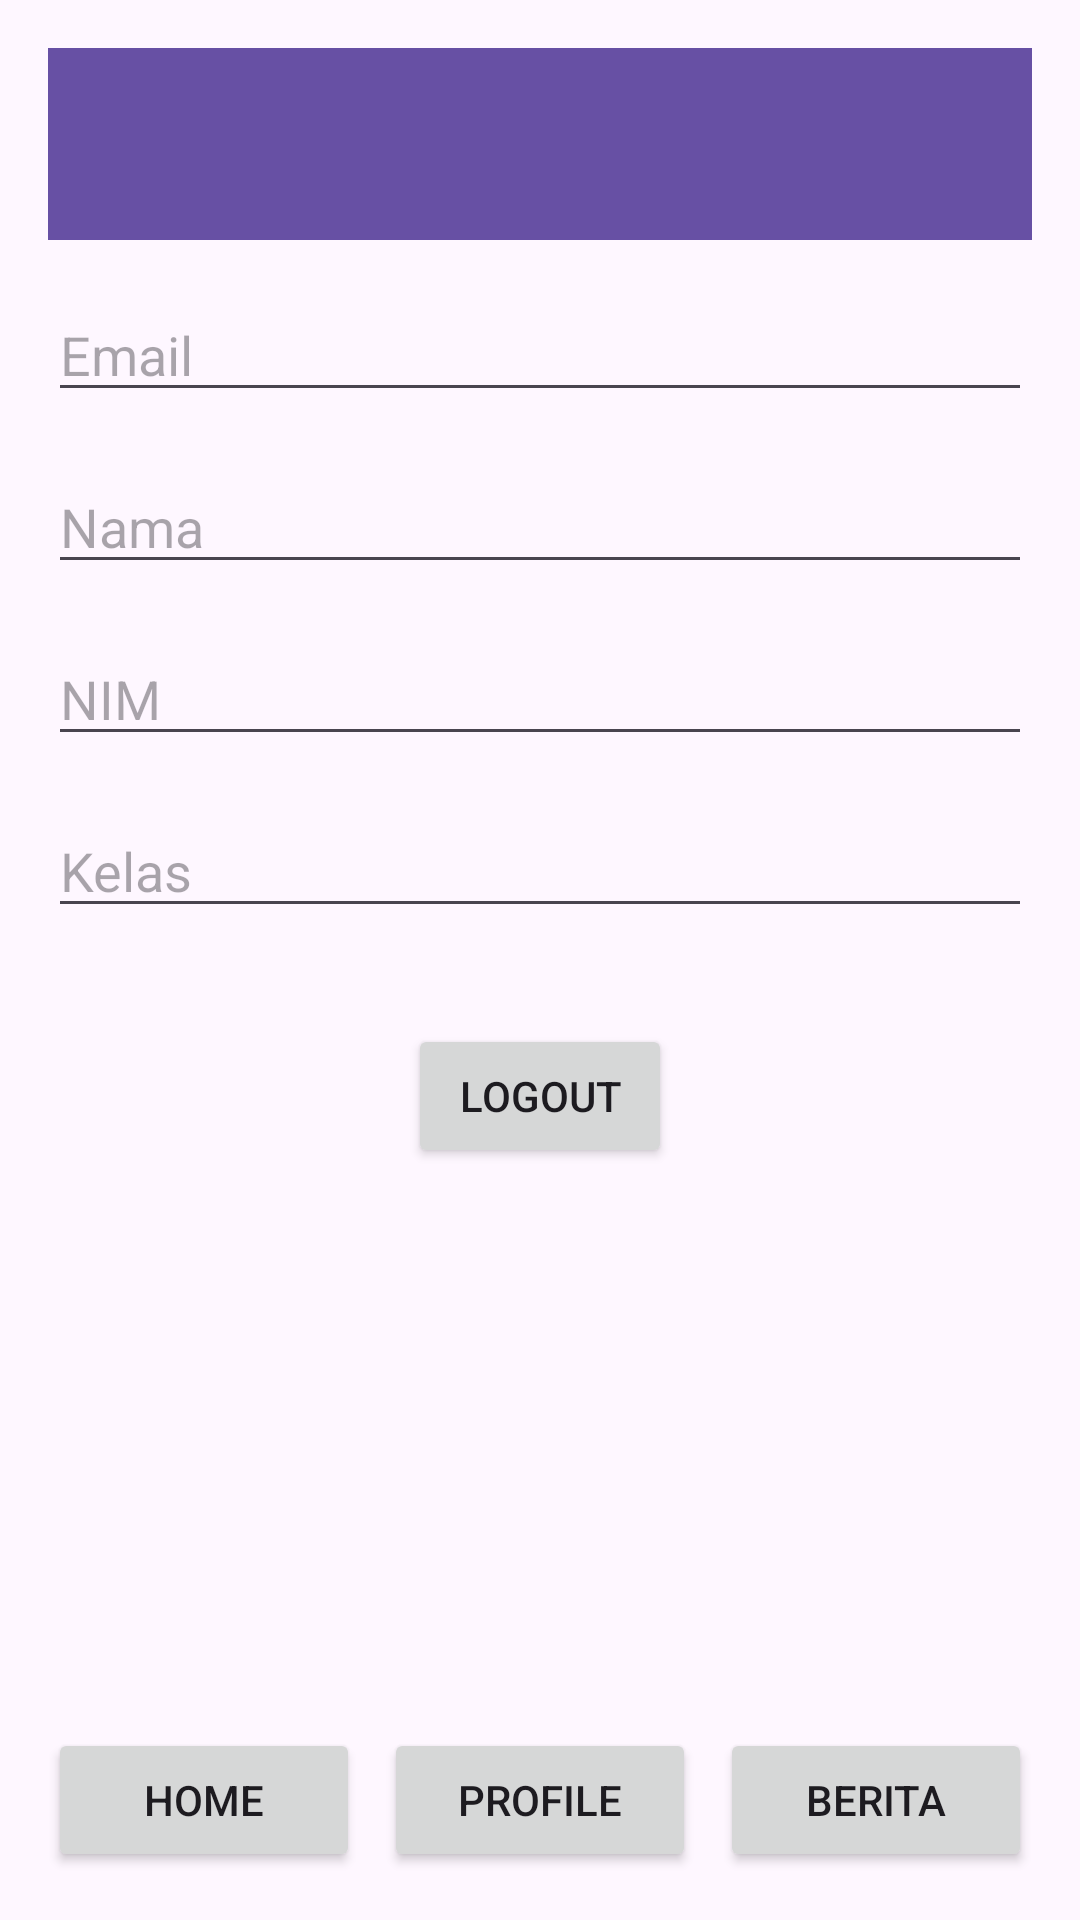

Android layout source for this screen:
<!-- AndroidManifest.xml: application theme Theme.PnjutstiMuhammad_arifandi1 -->
<!-- res/layout/activity_profile.xml -->
<?xml version="1.0" encoding="utf-8"?>
<LinearLayout xmlns:android="http://schemas.android.com/apk/res/android"
    xmlns:tools="http://schemas.android.com/tools"
    android:id="@+id/main"
    android:layout_width="match_parent"
    android:layout_height="match_parent"
    android:orientation="vertical"
    android:padding="16dp"
    tools:context=".Profile">

    <androidx.appcompat.widget.Toolbar
        android:id="@+id/toolbar3"
        android:layout_width="match_parent"
        android:layout_height="wrap_content"
        android:background="?attr/colorPrimary"
        android:minHeight="?attr/actionBarSize"
        android:theme="?attr/actionBarTheme" />

    <EditText
        android:id="@+id/editTextEmail"
        android:layout_width="match_parent"
        android:layout_height="wrap_content"
        android:layout_marginTop="16dp"
        android:hint="Email"
        android:inputType="textEmailAddress" />

    <EditText
        android:id="@+id/editTextNama"
        android:layout_width="match_parent"
        android:layout_height="wrap_content"
        android:layout_marginTop="16dp"
        android:hint="Nama" />

    <EditText
        android:id="@+id/editTextNIM"
        android:layout_width="match_parent"
        android:layout_height="wrap_content"
        android:layout_marginTop="16dp"
        android:hint="NIM" />

    <EditText
        android:id="@+id/editTextKelas"
        android:layout_width="match_parent"
        android:layout_height="wrap_content"
        android:layout_marginTop="16dp"
        android:hint="Kelas" />

    <Button
        android:id="@+id/logoutButton"
        android:layout_width="wrap_content"
        android:layout_height="wrap_content"
        android:layout_marginTop="32dp"
        android:layout_gravity="center"
        android:onClick="logout"
        android:text="Logout" />

    <LinearLayout
        android:layout_width="2dp"
        android:layout_height="0dp"
        android:layout_weight="1"
        android:orientation="vertical" />

    <LinearLayout
        android:layout_width="match_parent"
        android:layout_height="wrap_content"
        android:orientation="horizontal"
        android:weightSum="3"
        android:gravity="bottom">

        <Button
            android:id="@+id/menu1"
            android:layout_width="0dp"
            android:layout_height="wrap_content"
            android:layout_weight="1"
            android:layout_marginEnd="8dp"
            android:onClick="navigateToHome"
            android:text="Home" />

        <Button
            android:id="@+id/menu2"
            android:layout_width="0dp"
            android:layout_height="wrap_content"
            android:layout_weight="1"
            android:layout_marginEnd="8dp"
            android:onClick="navigateToProfile"
            android:text="Profile" />

        <Button
            android:id="@+id/menu3"
            android:layout_width="0dp"
            android:layout_height="wrap_content"
            android:layout_weight="1"
            android:onClick="navigateToBerita"
            android:text="Berita" />


    </LinearLayout>
</LinearLayout>
<!-- resources referenced by this layout -->
<resources>
  <style name="Theme.PnjutstiMuhammad_arifandi1" parent="Base.Theme.PnjutstiMuhammad_arifandi1" />
  <style name="Base.Theme.PnjutstiMuhammad_arifandi1" parent="Theme.Material3.DayNight.NoActionBar">
          
          
      </style>
</resources>
